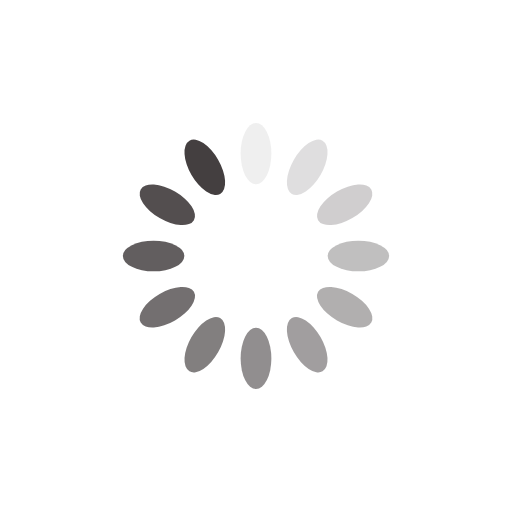
t = 0.00 s
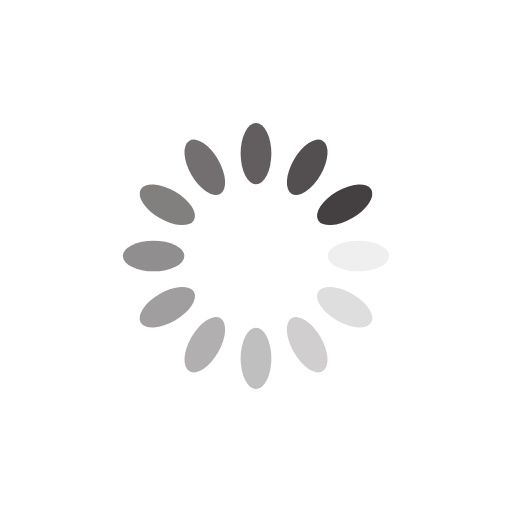
t = 0.25 s
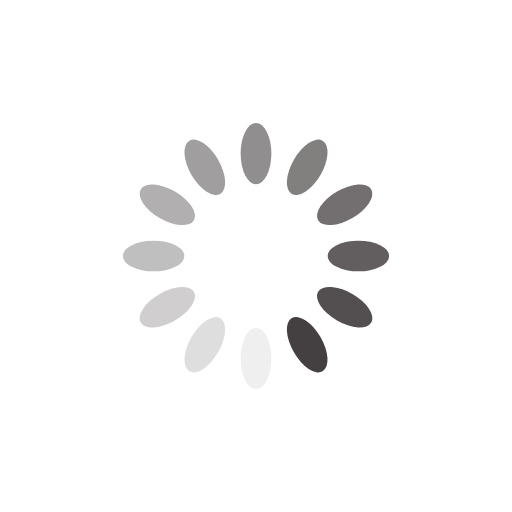
t = 0.50 s
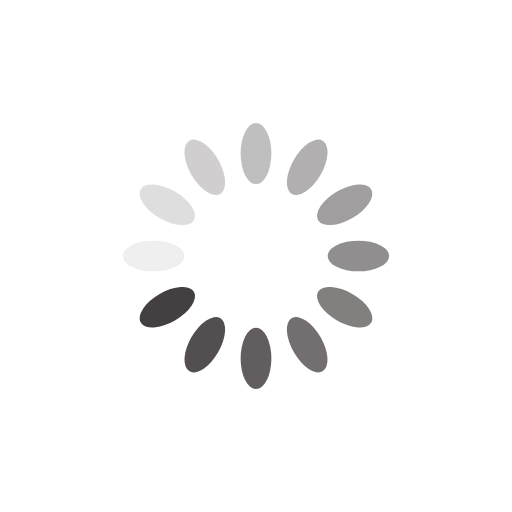
t = 0.75 s

The animated SVG that drew these frames (rendered in a browser with its animation timeline set to each time). Animation: 12 SMIL elements (animate=12); one cycle of 1.00 s, repeats indefinitely.

<svg xmlns="http://www.w3.org/2000/svg" viewBox="0 0 100 100" preserveAspectRatio="xMidYMid" width="200" height="200" style="shape-rendering: auto; display: block; background: rgb(255, 255, 255);" xmlns:xlink="http://www.w3.org/1999/xlink"><g><g transform="rotate(0 50 50)">
  <rect fill="#443f40" height="12" width="6" ry="6" rx="3" y="24" x="47">
    <animate repeatCount="indefinite" begin="-0.9166666666666666s" dur="1s" keyTimes="0;1" values="1;0" attributeName="opacity"></animate>
  </rect>
</g><g transform="rotate(30 50 50)">
  <rect fill="#443f40" height="12" width="6" ry="6" rx="3" y="24" x="47">
    <animate repeatCount="indefinite" begin="-0.8333333333333334s" dur="1s" keyTimes="0;1" values="1;0" attributeName="opacity"></animate>
  </rect>
</g><g transform="rotate(60 50 50)">
  <rect fill="#443f40" height="12" width="6" ry="6" rx="3" y="24" x="47">
    <animate repeatCount="indefinite" begin="-0.75s" dur="1s" keyTimes="0;1" values="1;0" attributeName="opacity"></animate>
  </rect>
</g><g transform="rotate(90 50 50)">
  <rect fill="#443f40" height="12" width="6" ry="6" rx="3" y="24" x="47">
    <animate repeatCount="indefinite" begin="-0.6666666666666666s" dur="1s" keyTimes="0;1" values="1;0" attributeName="opacity"></animate>
  </rect>
</g><g transform="rotate(120 50 50)">
  <rect fill="#443f40" height="12" width="6" ry="6" rx="3" y="24" x="47">
    <animate repeatCount="indefinite" begin="-0.5833333333333334s" dur="1s" keyTimes="0;1" values="1;0" attributeName="opacity"></animate>
  </rect>
</g><g transform="rotate(150 50 50)">
  <rect fill="#443f40" height="12" width="6" ry="6" rx="3" y="24" x="47">
    <animate repeatCount="indefinite" begin="-0.5s" dur="1s" keyTimes="0;1" values="1;0" attributeName="opacity"></animate>
  </rect>
</g><g transform="rotate(180 50 50)">
  <rect fill="#443f40" height="12" width="6" ry="6" rx="3" y="24" x="47">
    <animate repeatCount="indefinite" begin="-0.4166666666666667s" dur="1s" keyTimes="0;1" values="1;0" attributeName="opacity"></animate>
  </rect>
</g><g transform="rotate(210 50 50)">
  <rect fill="#443f40" height="12" width="6" ry="6" rx="3" y="24" x="47">
    <animate repeatCount="indefinite" begin="-0.3333333333333333s" dur="1s" keyTimes="0;1" values="1;0" attributeName="opacity"></animate>
  </rect>
</g><g transform="rotate(240 50 50)">
  <rect fill="#443f40" height="12" width="6" ry="6" rx="3" y="24" x="47">
    <animate repeatCount="indefinite" begin="-0.25s" dur="1s" keyTimes="0;1" values="1;0" attributeName="opacity"></animate>
  </rect>
</g><g transform="rotate(270 50 50)">
  <rect fill="#443f40" height="12" width="6" ry="6" rx="3" y="24" x="47">
    <animate repeatCount="indefinite" begin="-0.16666666666666666s" dur="1s" keyTimes="0;1" values="1;0" attributeName="opacity"></animate>
  </rect>
</g><g transform="rotate(300 50 50)">
  <rect fill="#443f40" height="12" width="6" ry="6" rx="3" y="24" x="47">
    <animate repeatCount="indefinite" begin="-0.08333333333333333s" dur="1s" keyTimes="0;1" values="1;0" attributeName="opacity"></animate>
  </rect>
</g><g transform="rotate(330 50 50)">
  <rect fill="#443f40" height="12" width="6" ry="6" rx="3" y="24" x="47">
    <animate repeatCount="indefinite" begin="0s" dur="1s" keyTimes="0;1" values="1;0" attributeName="opacity"></animate>
  </rect>
</g><g></g></g><!-- [ldio] generated by https://loading.io --></svg>
